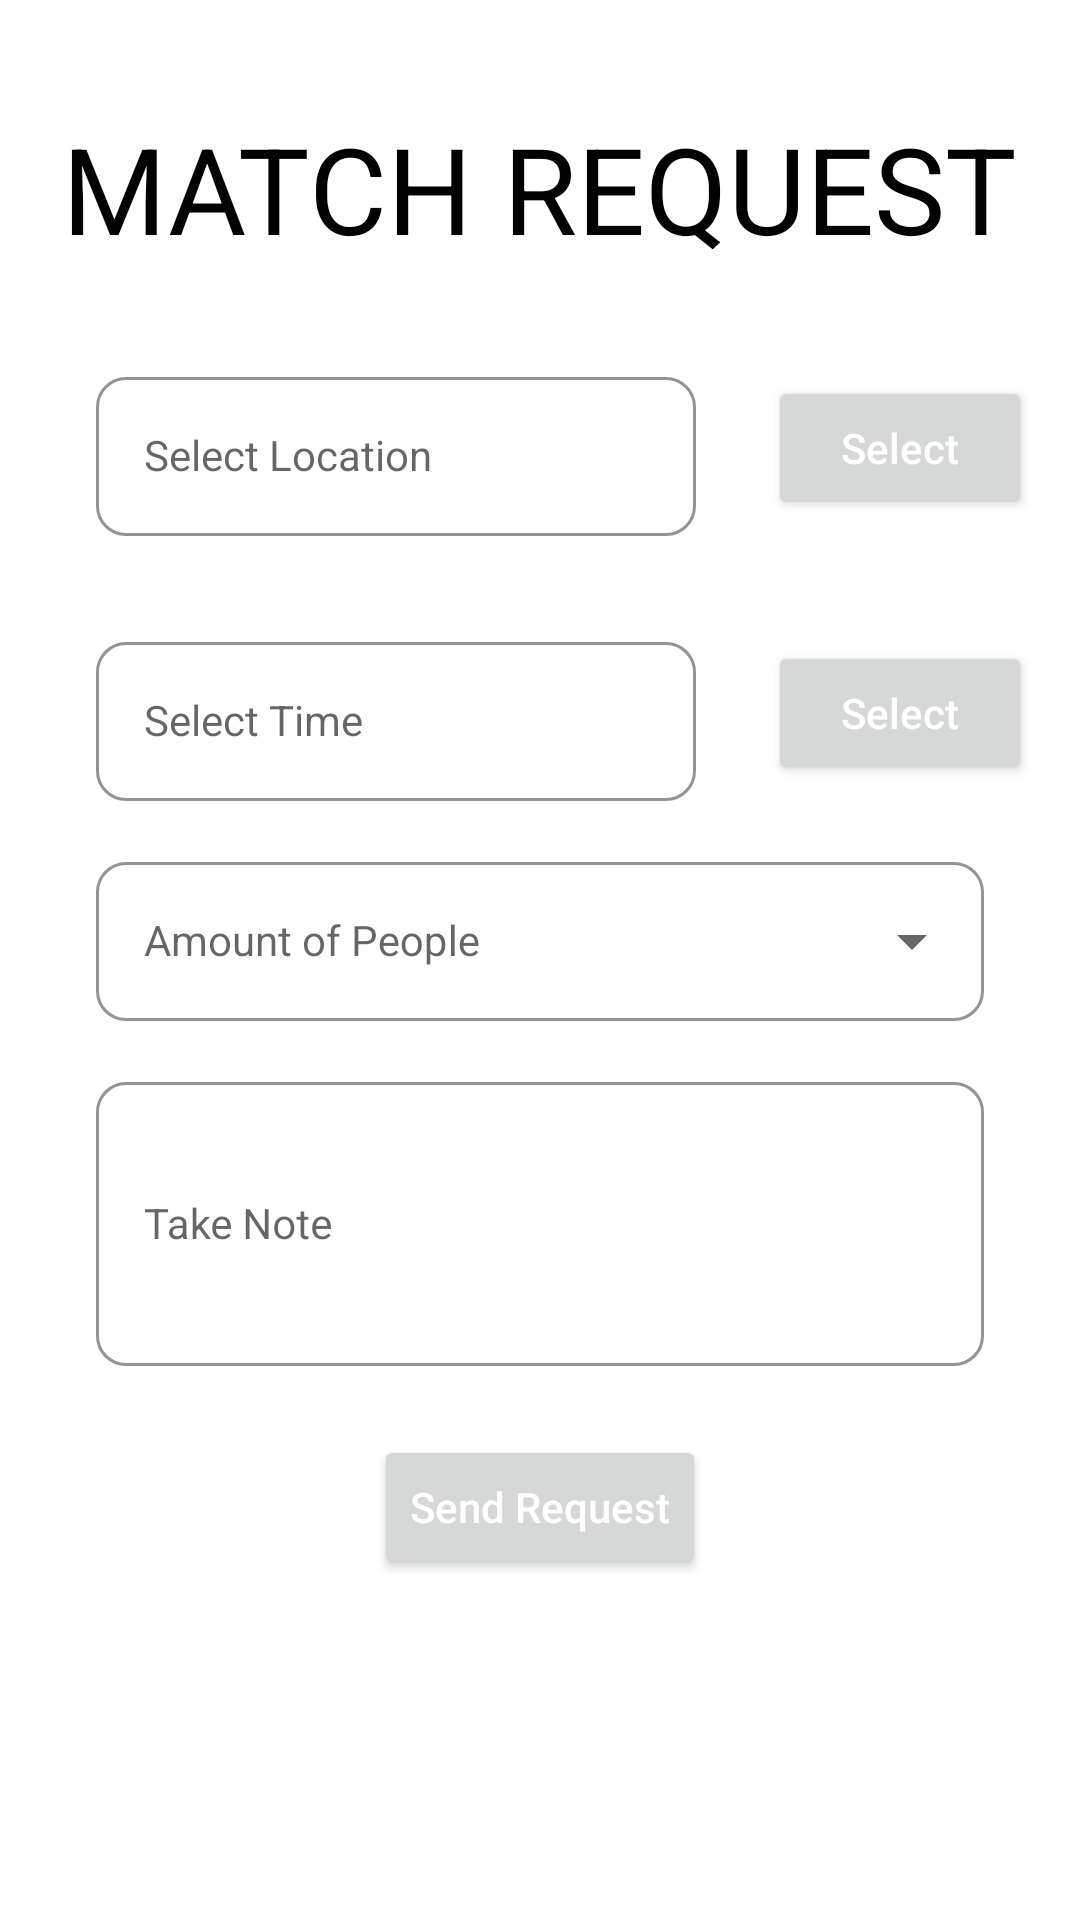

Here is an Android app screen rendered from its layout file. Give the layout XML and the strings, colors and styles it references.
<!-- AndroidManifest.xml: application theme Theme.MatchBall -->
<!-- res/layout/activity_request.xml -->
<?xml version="1.0" encoding="utf-8"?>
<RelativeLayout xmlns:android="http://schemas.android.com/apk/res/android"
    xmlns:tools="http://schemas.android.com/tools"
    android:layout_width="match_parent"
    android:layout_height="match_parent"
    xmlns:app="http://schemas.android.com/apk/res-auto"
    tools:context=".createrequest.RequestActivity"
    android:padding="16dp">

    <ImageView
        android:id="@id/back"
        android:layout_width="wrap_content"
        android:layout_height="wrap_content"
        android:src="@drawable/ic_baseline_arrow_back_24_black" />

    <TextView
        android:id="@+id/tvMatchRequest"
        android:layout_width="wrap_content"
        android:layout_height="wrap_content"
        android:layout_centerHorizontal="true"
        android:layout_below="@+id/back"
        android:layout_marginTop="20dp"
        android:gravity="center"
        android:text="@string/match_request"
        android:textColor="@color/black"
        android:textSize="40sp" />

    <RelativeLayout
        android:id="@+id/menu"
        android:layout_width="match_parent"
        android:layout_height="wrap_content"
        android:layout_below="@+id/tvMatchRequest"
        android:layout_centerHorizontal="true"
        android:layout_marginTop="16dp">

        <LinearLayout
            android:id="@+id/pitch"
            android:layout_width="match_parent"
            android:layout_height="wrap_content"
            android:orientation="horizontal">

            <com.google.android.material.textfield.TextInputLayout
                android:id="@+id/pitch_layout"
                style="@style/LoginTextInputOuterFieldStyle"
                android:layout_width="0dp"
                android:layout_height="wrap_content"
                android:layout_marginHorizontal="16dp"
                android:layout_weight="1"
                app:boxCornerRadiusBottomEnd="10dp"
                app:boxCornerRadiusBottomStart="10dp"
                app:boxCornerRadiusTopEnd="10dp"
                app:boxCornerRadiusTopStart="10dp"
                app:boxStrokeColor="@color/yellow"
                app:helperText=""
                app:helperTextTextColor="@android:color/holo_red_light"
                app:hintTextColor="@color/yellow">

                <com.google.android.material.textfield.TextInputEditText
                    android:id="@+id/pitch_et"
                    style="@style/LoginTextInputInnerFieldStyle"
                    android:hint="@string/select_location"
                    android:inputType="none" />
            </com.google.android.material.textfield.TextInputLayout>

            <Button
                android:id="@+id/pitch_select"
                style="@style/ButtonStyle"
                android:layout_gravity="center_vertical"
                android:layout_marginStart="8dp"
                android:text="@string/select" />
        </LinearLayout>

        <LinearLayout
            android:id="@+id/time"
            android:layout_width="match_parent"
            android:layout_height="wrap_content"
            android:layout_below="@+id/pitch"
            android:orientation="horizontal">

            <com.google.android.material.textfield.TextInputLayout
                android:id="@+id/time_layout"
                style="@style/LoginTextInputOuterFieldStyle"
                android:layout_width="0dp"
                android:layout_height="wrap_content"
                android:layout_marginHorizontal="16dp"
                android:layout_weight="1"
                app:boxCornerRadiusBottomEnd="10dp"
                app:boxCornerRadiusBottomStart="10dp"
                app:boxCornerRadiusTopEnd="10dp"
                app:boxCornerRadiusTopStart="10dp"
                app:boxStrokeColor="@color/yellow"
                app:helperText=""
                app:helperTextTextColor="@android:color/holo_red_light"
                app:hintTextColor="@color/yellow">

                <com.google.android.material.textfield.TextInputEditText
                    android:id="@+id/time_et"
                    style="@style/LoginTextInputInnerFieldStyle"
                    android:layout_width="match_parent"
                    android:layout_height="wrap_content"
                    android:hint="@string/select_time"
                    android:inputType="none" />
            </com.google.android.material.textfield.TextInputLayout>

            <Button
                android:id="@+id/time_select"
                style="@style/ButtonStyle"
                android:layout_gravity="center_vertical"
                android:layout_marginStart="8dp"
                android:text="@string/select" />
        </LinearLayout>

        <LinearLayout
            android:id="@+id/people"
            android:layout_below="@+id/time"
            android:layout_width="match_parent"
            android:layout_height="wrap_content"
            android:orientation="horizontal">

            <com.google.android.material.textfield.TextInputLayout
                android:id="@+id/people_layout"
                style="@style/Widget.MaterialComponents.TextInputLayout.OutlinedBox.ExposedDropdownMenu"
                android:layout_width="0dp"
                android:layout_height="wrap_content"
                android:layout_weight="1"
                android:layout_marginHorizontal="16dp"
                app:boxCornerRadiusBottomEnd="10dp"
                app:boxCornerRadiusBottomStart="10dp"
                app:boxCornerRadiusTopEnd="10dp"
                app:boxCornerRadiusTopStart="10dp"
                app:boxStrokeColor="@color/yellow"
                app:helperText=""
                app:helperTextTextColor="@android:color/holo_red_light"
                app:hintTextColor="@color/yellow">

                <AutoCompleteTextView
                    android:id="@+id/people_select"
                    style="@style/LoginTextInputInnerFieldStyle"
                    android:hint="@string/hint_amount_of_people"
                    android:inputType="none"/>
            </com.google.android.material.textfield.TextInputLayout>
        </LinearLayout>

        <LinearLayout
            android:id="@+id/note"
            android:layout_width="match_parent"
            android:layout_height="wrap_content"
            android:layout_below="@+id/people"
            android:orientation="horizontal">

            <com.google.android.material.textfield.TextInputLayout
                android:id="@+id/note_layout"
                style="@style/NoteInputOuterFieldStyle"
                android:layout_marginHorizontal="16dp"
                app:boxCornerRadiusBottomEnd="10dp"
                app:boxCornerRadiusBottomStart="10dp"
                app:boxCornerRadiusTopEnd="10dp"
                app:boxCornerRadiusTopStart="10dp"
                app:boxStrokeColor="@color/yellow"
                app:helperText=""
                app:helperTextTextColor="@android:color/holo_red_light"
                app:hintTextColor="@color/yellow">

                <com.google.android.material.textfield.TextInputEditText
                    android:id="@+id/note_et"
                    style="@style/LoginTextInputInnerFieldStyle"
                    android:baselineAligned="false"
                    android:hint="@string/take_note"
                    android:inputType="textEmailAddress" />
            </com.google.android.material.textfield.TextInputLayout>

        </LinearLayout>

    </RelativeLayout>

    <Button
        android:id="@+id/btnSend"
        style="@style/ButtonStyle"
        android:layout_centerHorizontal="true"
        android:layout_below="@+id/menu"
        android:text="@string/send_request"
        android:layout_marginTop="8dp"/>

</RelativeLayout>
<!-- resources referenced by this layout -->
<resources>
  <color name="black">#FF000000</color>
  <color name="yellow">#FF4981</color>
  <string name="hint_amount_of_people">Amount of People</string>
  <string name="match_request">MATCH REQUEST</string>
  <string name="select">Select</string>
  <string name="select_location">Select Location</string>
  <string name="select_time">Select Time</string>
  <string name="send_request">Send Request</string>
  <string name="take_note">Take Note</string>
  <style name="ButtonStyle" parent="">
          <item name="android:layout_width">wrap_content</item>
          <item name="android:layout_height">wrap_content</item>
          <item name="textAllCaps">false</item>
          <item name="android:textColor">@color/white</item>
          <item name="android:gravity">center</item>
      </style>
  <style name="LoginTextInputInnerFieldStyle" parent="Widget.MaterialComponents.TextInputLayout.OutlinedBox">
          <item name="android:layout_width">match_parent</item>
          <item name="android:layout_height">match_parent</item>
          <item name="android:textColor">@color/black</item>
          <item name="android:textColorHint">@color/black</item>
          <item name="android:maxLines">1</item>
          <item name="android:textSize">14sp</item>
          <item name="android:singleLine">true</item>
      </style>
  <style name="LoginTextInputOuterFieldStyle" parent="Widget.MaterialComponents.TextInputLayout.OutlinedBox">
          <item name="android:layout_width">match_parent</item>
          <item name="android:layout_height">wrap_content</item>
          <item name="android:layout_marginTop">15dp</item>
          <item name="android:layout_marginBottom">15dp</item>
      </style>
  <style name="NoteInputOuterFieldStyle" parent="Widget.MaterialComponents.TextInputLayout.OutlinedBox">
          <item name="android:layout_width">match_parent</item>
          <item name="android:layout_height">100dp</item>
          <item name="android:layout_marginTop">15dp</item>
          <item name="android:layout_marginBottom">15dp</item>
      </style>
  <style name="Theme.MatchBall" parent="Theme.MaterialComponents.DayNight.NoActionBar">
          
          <item name="colorPrimary">@color/yellow</item>
          <item name="colorPrimaryVariant">@color/yellow</item>
          <item name="colorOnPrimary">@color/yellow</item>
          
          <item name="colorSecondary">@color/teal_200</item>
          <item name="colorSecondaryVariant">@color/teal_700</item>
          <item name="colorOnSecondary">@color/black</item>
          
          <item name="android:statusBarColor" tools:targetApi="l">?attr/colorPrimaryVariant</item>
          
      </style>
  <color name="white">#FFFFFFFF</color>
  <color name="teal_200">#FF03DAC5</color>
  <color name="teal_700">#FF018786</color>
</resources>
